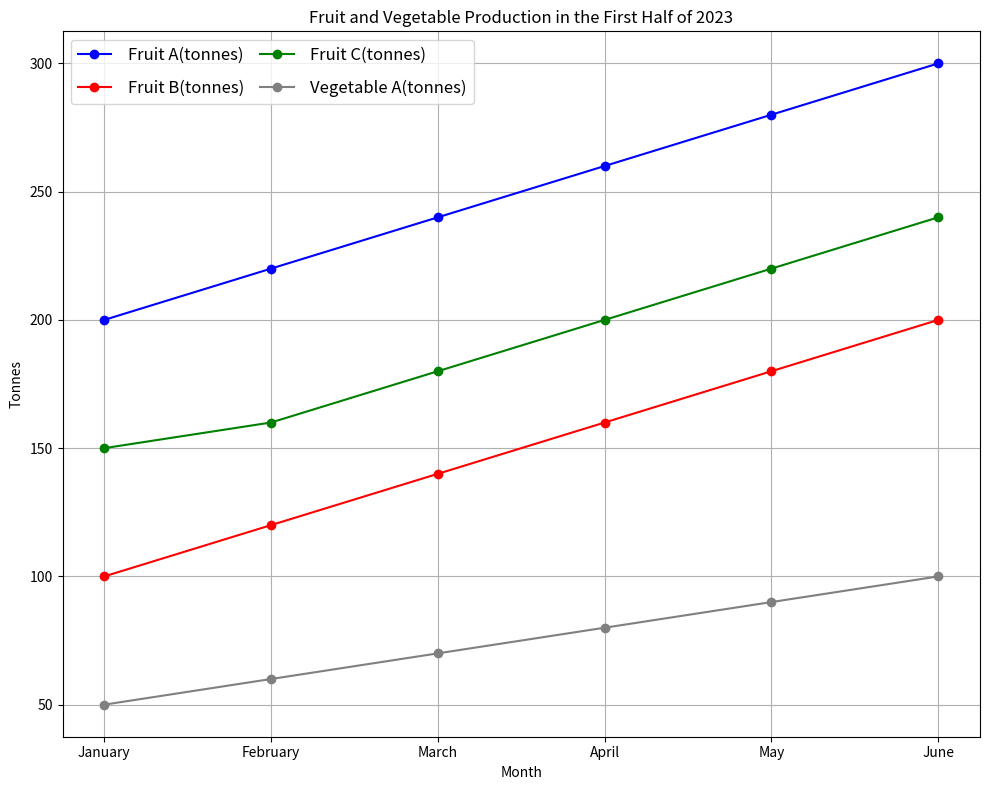

Write the Python code that produced this figure. (Note: this script raises an exception after producing the figure.)


import matplotlib.pyplot as plt
import numpy as np

fig = plt.figure(figsize=(10,8))
ax = fig.add_subplot(1, 1, 1)

month = ['January', 'February', 'March', 'April', 'May', 'June']
fruit_A = [200, 220, 240, 260, 280, 300]
fruit_B = [100, 120, 140, 160, 180, 200]
fruit_C = [150, 160, 180, 200, 220, 240]
vegetable_A = [50, 60, 70, 80, 90, 100]

ax.plot(month, fruit_A, color="blue", marker="o", label="Fruit A(tonnes)")
ax.plot(month, fruit_B, color="red", marker="o", label="Fruit B(tonnes)")
ax.plot(month, fruit_C, color="green", marker="o", label="Fruit C(tonnes)")
ax.plot(month, vegetable_A, color="grey", marker="o", label="Vegetable A(tonnes)")

ax.grid()
ax.set_xlabel("Month")
ax.set_ylabel("Tonnes")
ax.set_xticks(month)
ax.set_title("Fruit and Vegetable Production in the First Half of 2023")
leg = ax.legend(loc="best", ncol=2, fontsize="large", handlelength=2,
               handletextpad=1, columnspacing=1, labelspacing=1,
               frameon=True, framealpha=0.8)

plt.tight_layout()
plt.savefig(r'line chart/png/301.png')
plt.clf()
